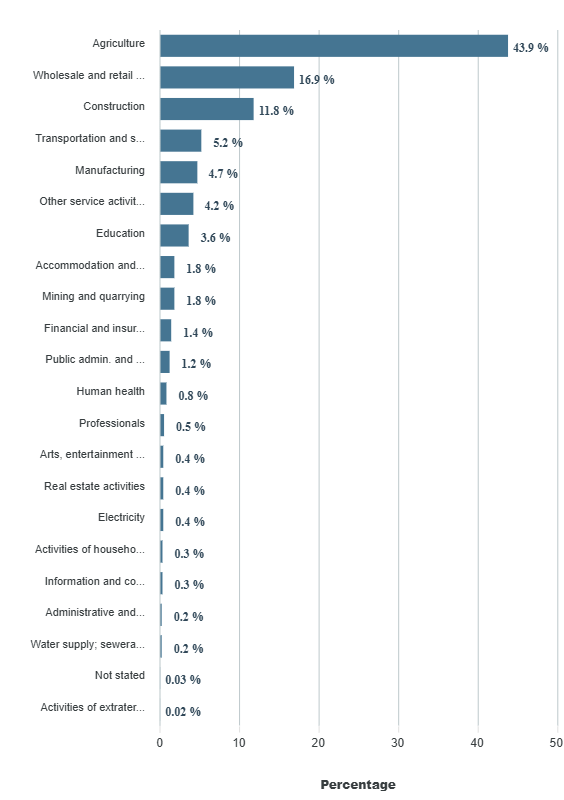

Source data for this figure (header and first rows):
category, series-0
Agriculture, 43.9
Wholesale and retail trade; repair of ve…, 16.9
Construction, 11.8
Transportation and storage, 5.2
Manufacturing, 4.7
Other service activities, 4.2
Education, 3.6
Accommodation and food service activitie…, 1.8
Mining and quarrying, 1.8
Financial and insurance activities, 1.4
Public admin. and defense; compulsory so…, 1.2
Human health, 0.8
Professionals, 0.5
Arts entertainment and recreation, 0.4
Real estate activities, 0.4
Electricity, 0.4
Activities of households as employers, 0.3
Information and communication, 0.3
Administrative and support service activ…, 0.2
Water supply; sewerage waste mgmt. & rem…, 0.2
Not stated, 0.03
Activities of extraterritorial organizat…, 0.02
